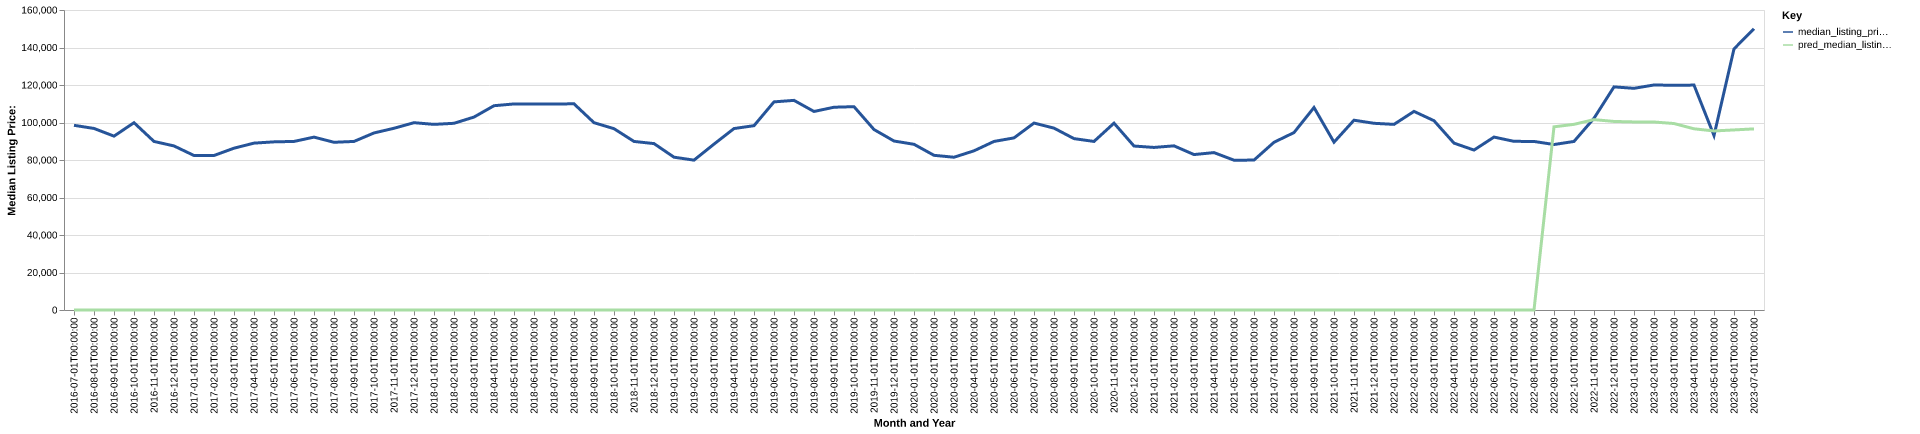

Source data for this figure (header and first rows):
date, time_idx, median_listing_price, thirty_year_interest_rate_five, month, county_name, active_listing_count, median_days_on_market, pred_median_listing_price, month_year
2016-07-01, 0, 98500, 3.72, 7, macoupin, il, 206.0, 75.0, 0, Jul-2016
2016-08-01, 1, 96825, 3.73, 8, macoupin, il, 210.0, 79.0, 0, Aug-2016
2016-09-01, 2, 92725, 3.66, 9, macoupin, il, 212.0, 72.0, 0, Sep-2016
2016-10-01, 3, 99900, 3.64, 10, macoupin, il, 215.0, 79.0, 0, Oct-2016
2016-11-01, 4, 89900, 3.66, 11, macoupin, il, 217.0, 84.0, 0, Nov-2016
2016-12-01, 5, 87500, 3.48, 12, macoupin, il, 198.0, 101.0, 0, Dec-2016
2017-01-01, 6, 82400, 3.45, 1, macoupin, il, 192.0, 106.0, 0, Jan-2017
2017-02-01, 7, 82400, 3.5, 2, macoupin, il, 203.0, 106.0, 0, Feb-2017
2017-03-01, 8, 86300, 3.52, 3, macoupin, il, 211.0, 84.0, 0, Mar-2017
2017-04-01, 9, 89000, 4.03, 4, macoupin, il, 198.0, 86.0, 0, Apr-2017
2017-05-01, 10, 89675, 4.32, 5, macoupin, il, 217.0, 84.0, 0, May-2017
2017-06-01, 11, 89900, 4.2, 6, macoupin, il, 226.0, 82.0, 0, Jun-2017
2017-07-01, 12, 92200, 4.19, 7, macoupin, il, 232.0, 67.0, 0, Jul-2017
2017-08-01, 13, 89450, 4.3, 8, macoupin, il, 255.0, 63.0, 0, Aug-2017
2017-09-01, 14, 89900, 4.1, 9, macoupin, il, 256.0, 65.0, 0, Sep-2017
2017-10-01, 15, 94425, 4.05, 10, macoupin, il, 244.0, 78.0, 0, Oct-2017
2017-11-01, 16, 96925, 3.94, 11, macoupin, il, 225.0, 93.0, 0, Nov-2017
2017-12-01, 17, 99900, 4.03, 12, macoupin, il, 225.0, 96.0, 0, Dec-2017
2018-01-01, 18, 99000, 3.93, 1, macoupin, il, 218.0, 106.0, 0, Jan-2018
2018-02-01, 19, 99575, 3.83, 2, macoupin, il, 207.0, 116.0, 0, Feb-2018
2018-03-01, 20, 102900, 3.94, 3, macoupin, il, 195.0, 102.0, 0, Mar-2018
2018-04-01, 21, 108950, 3.95, 4, macoupin, il, 182.0, 94.0, 0, Apr-2018
2018-05-01, 22, 109900, 3.99, 5, macoupin, il, 192.0, 83.0, 0, May-2018
2018-06-01, 23, 109900, 4.15, 6, macoupin, il, 199.0, 78.0, 0, Jun-2018
2018-07-01, 24, 109900, 4.4, 7, macoupin, il, 197.0, 75.0, 0, Jul-2018
2018-08-01, 25, 109950, 4.46, 8, macoupin, il, 200.0, 75.0, 0, Aug-2018
2018-09-01, 26, 99900, 4.58, 9, macoupin, il, 201.0, 79.0, 0, Sep-2018
2018-10-01, 27, 96700, 4.66, 10, macoupin, il, 198.0, 81.0, 0, Oct-2018
2018-11-01, 28, 89900, 4.62, 11, macoupin, il, 188.0, 87.0, 0, Nov-2018
2018-12-01, 29, 88750, 4.54, 12, macoupin, il, 168.0, 95.0, 0, Dec-2018
2019-01-01, 30, 81500, 4.6, 1, macoupin, il, 160.0, 103.0, 0, Jan-2019
2019-02-01, 31, 79925, 4.72, 2, macoupin, il, 154.0, 108.0, 0, Feb-2019
2019-03-01, 32, 88471, 4.9, 3, macoupin, il, 150.0, 95.0, 0, Mar-2019
2019-04-01, 33, 96771, 4.94, 4, macoupin, il, 148.0, 77.0, 0, Apr-2019
2019-05-01, 34, 98300, 4.75, 5, macoupin, il, 153.0, 68.0, 0, May-2019
2019-06-01, 35, 111000, 4.51, 6, macoupin, il, 175.0, 65.0, 0, Jun-2019
2019-07-01, 36, 111805, 4.41, 7, macoupin, il, 192.0, 58.0, 0, Jul-2019
2019-08-01, 37, 105882, 4.41, 8, macoupin, il, 197.0, 64.0, 0, Aug-2019
2019-09-01, 38, 108142, 4.2, 9, macoupin, il, 199.0, 77.0, 0, Sep-2019
2019-10-01, 39, 108446, 4.14, 10, macoupin, il, 203.0, 86.0, 0, Oct-2019
2019-11-01, 40, 96250, 3.84, 11, macoupin, il, 213.0, 100.0, 0, Nov-2019
2019-12-01, 41, 90125, 3.81, 12, macoupin, il, 192.0, 118.0, 0, Dec-2019
2020-01-01, 42, 88375, 3.75, 1, macoupin, il, 171.0, 121.0, 0, Jan-2020
2020-02-01, 43, 82500, 3.73, 2, macoupin, il, 161.0, 122.0, 0, Feb-2020
2020-03-01, 44, 81475, 3.78, 3, macoupin, il, 158.0, 118.0, 0, Mar-2020
2020-04-01, 45, 84900, 3.75, 4, macoupin, il, 156.0, 103.0, 0, Apr-2020
2020-05-01, 46, 89900, 3.74, 5, macoupin, il, 135.0, 97.0, 0, May-2020
2020-06-01, 47, 91787, 3.72, 6, macoupin, il, 138.0, 77.0, 0, Jun-2020
2020-07-01, 48, 99700, 3.49, 7, macoupin, il, 137.0, 64.0, 0, Jul-2020
2020-08-01, 49, 97000, 3.65, 8, macoupin, il, 130.0, 71.0, 0, Aug-2020
2020-09-01, 50, 91400, 3.33, 9, macoupin, il, 123.0, 81.0, 0, Sep-2020
2020-10-01, 51, 89900, 3.28, 10, macoupin, il, 117.0, 82.0, 0, Oct-2020
2020-11-01, 52, 99650, 3.21, 11, macoupin, il, 118.0, 66.0, 0, Nov-2020
2020-12-01, 53, 87450, 3.07, 12, macoupin, il, 117.0, 79.0, 0, Dec-2020
2021-01-01, 54, 86700, 2.99, 1, macoupin, il, 95.0, 73.0, 0, Jan-2021
2021-02-01, 55, 87550, 2.93, 2, macoupin, il, 76.0, 78.0, 0, Feb-2021
2021-03-01, 56, 82900, 2.88, 3, macoupin, il, 68.0, 59.0, 0, Mar-2021
2021-04-01, 57, 83950, 2.84, 4, macoupin, il, 69.0, 58.0, 0, Apr-2021
2021-05-01, 58, 79900, 2.71, 5, macoupin, il, 75.0, 48.0, 0, May-2021
2021-06-01, 59, 79950, 2.79, 6, macoupin, il, 78.0, 41.0, 0, Jun-2021
... 25 more rows
